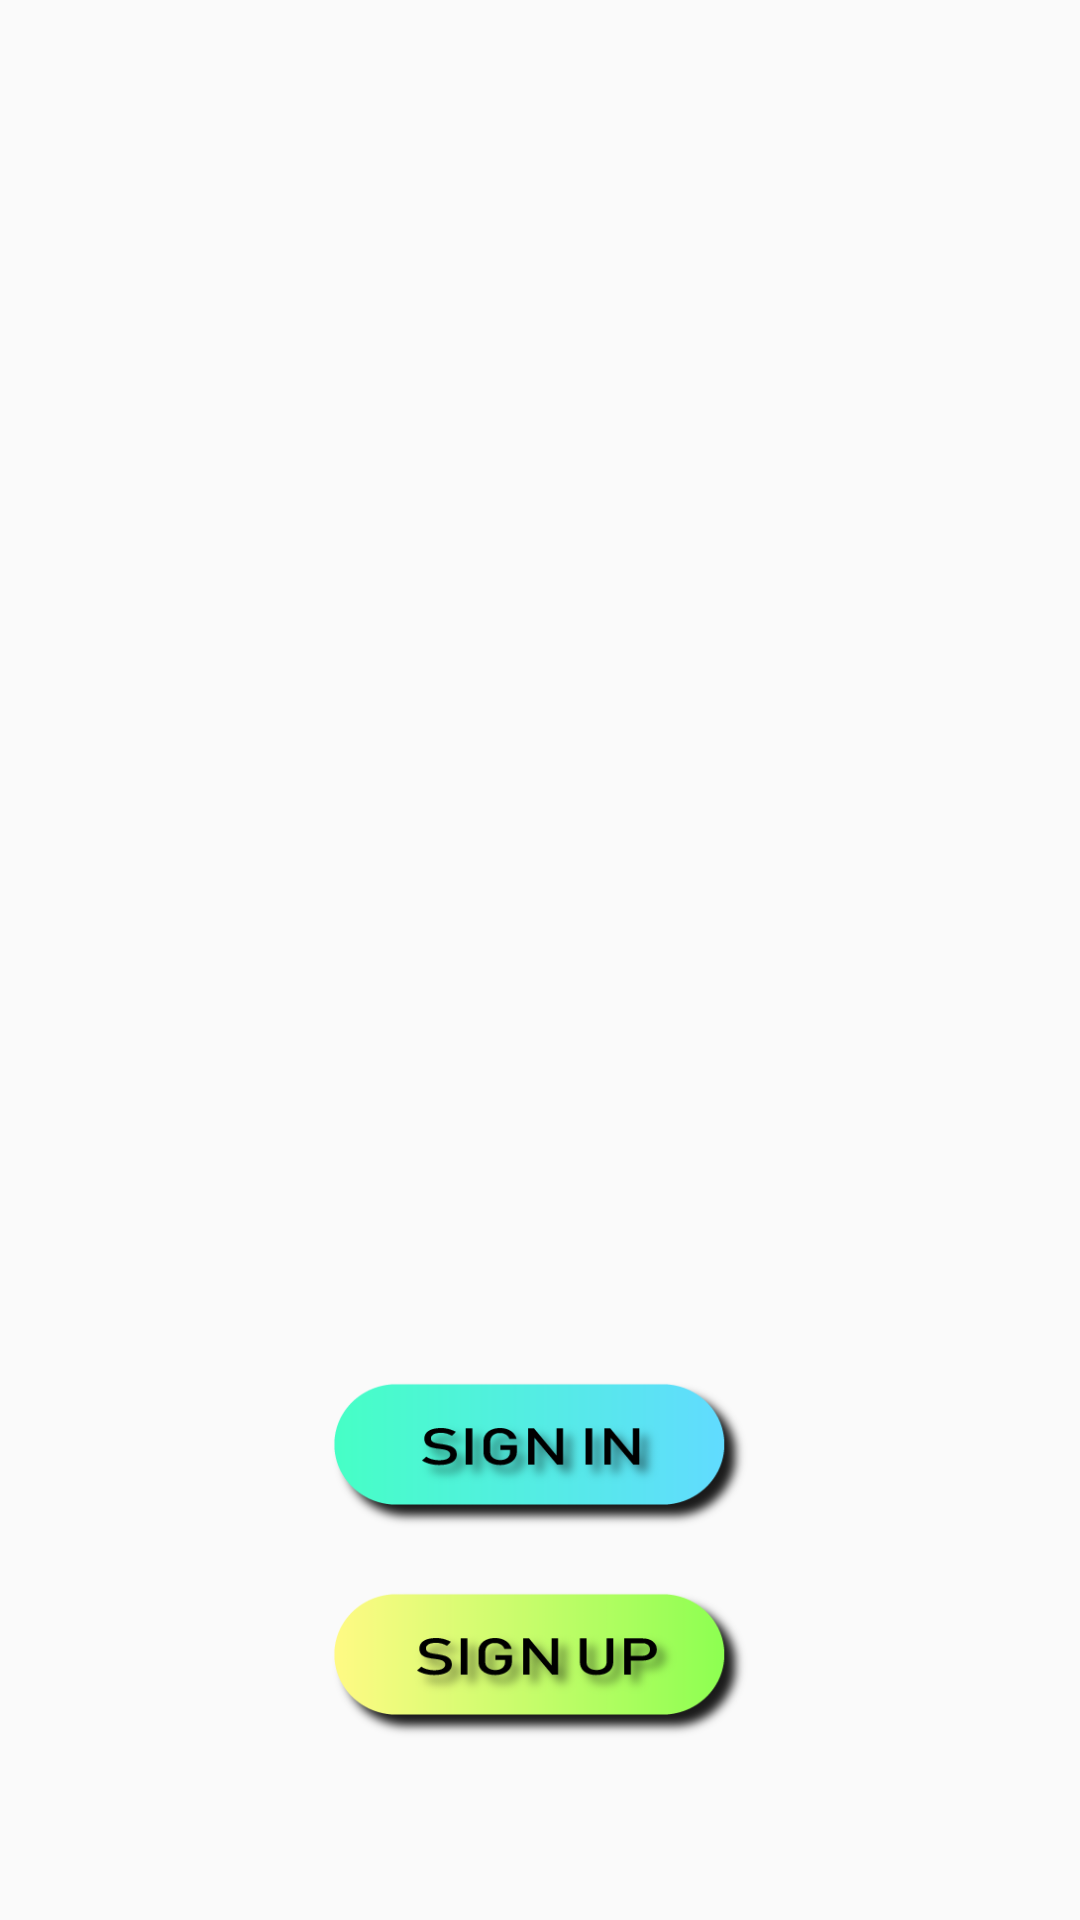

This screen was rendered from an Android layout file. Write that file and the resources it references.
<!-- AndroidManifest.xml: application theme AppTheme -->
<!-- res/layout/activity_start.xml -->
<?xml version="1.0" encoding="utf-8"?>

<RelativeLayout xmlns:android="http://schemas.android.com/apk/res/android"
    xmlns:app="http://schemas.android.com/apk/res-auto"
    xmlns:tools="http://schemas.android.com/tools"
    android:layout_width="match_parent"
    android:layout_height="match_parent"
    android:id="@+id/start_activity"

    tools:context=".StartActivity">

    <Button
        android:id="@+id/signin"
        android:layout_width="140dp"
        android:layout_height="50dp"

        android:layout_above="@+id/signup"
        android:layout_centerHorizontal="true"
        android:layout_marginBottom="20dp"
        android:background="@drawable/signinbtn" />

    <Button
        android:id="@+id/signup"
        android:layout_width="140dp"
        android:layout_height="50dp"
        android:layout_alignParentBottom="true"
        android:layout_centerHorizontal="true"
        android:layout_marginBottom="60dp"
        android:background="@drawable/signupbttn" />

    <ImageView
        android:id="@+id/imageView"
        android:layout_width="202dp"
        android:layout_height="173dp"
        android:layout_alignParentTop="true"
        android:layout_centerHorizontal="true"
        android:layout_marginTop="80dp"
        android:contentDescription="@string/applogo"
        app:srcCompat="@drawable/applogo" />

</RelativeLayout>
<!-- resources referenced by this layout -->
<resources>
  <!-- drawable applogo: png bitmap (drawable, 224550 bytes) -->
  <!-- drawable signinbtn: png bitmap (drawable, 21869 bytes) -->
  <!-- drawable signupbttn: png bitmap (drawable, 22988 bytes) -->
  <string name="applogo">applogo</string>
  <style name="AppTheme" parent="Theme.AppCompat.Light.NoActionBar">
          
      </style>
</resources>
